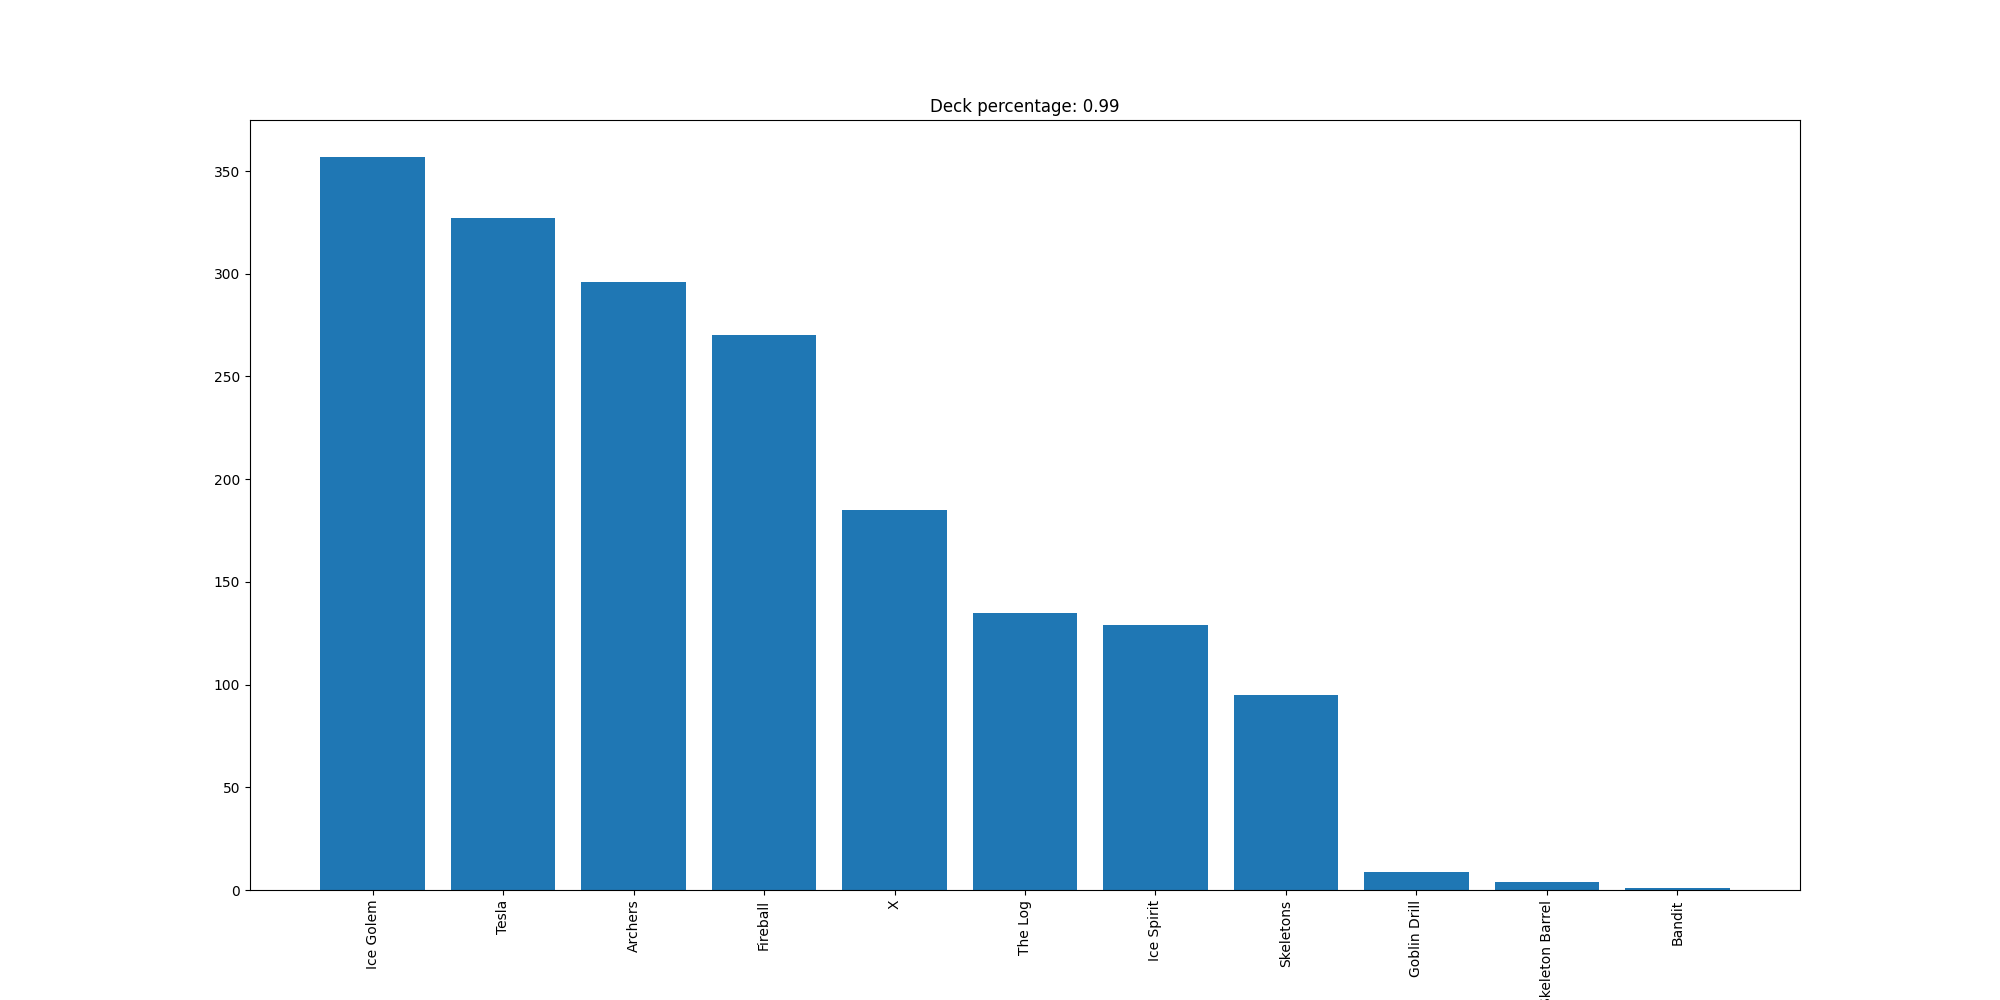

The table this chart was drawn from, first rows:
Ice Golem, 357
Tesla, 327
Archers, 296
Fireball, 270
X, 185
The Log, 135
Ice Spirit, 129
Skeletons, 95
Goblin Drill, 9
Skeleton Barrel, 4
Bandit, 1
